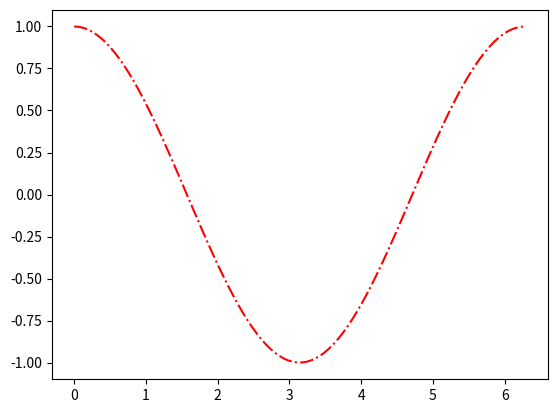

Write the Python code that produced this figure.
import numpy as np
import matplotlib.pyplot as plt
x = np.linspace(0, 2 * np.pi, 100)
y = np.cos(x)
plt.plot(x, y, 'r-.');
plt.show()
